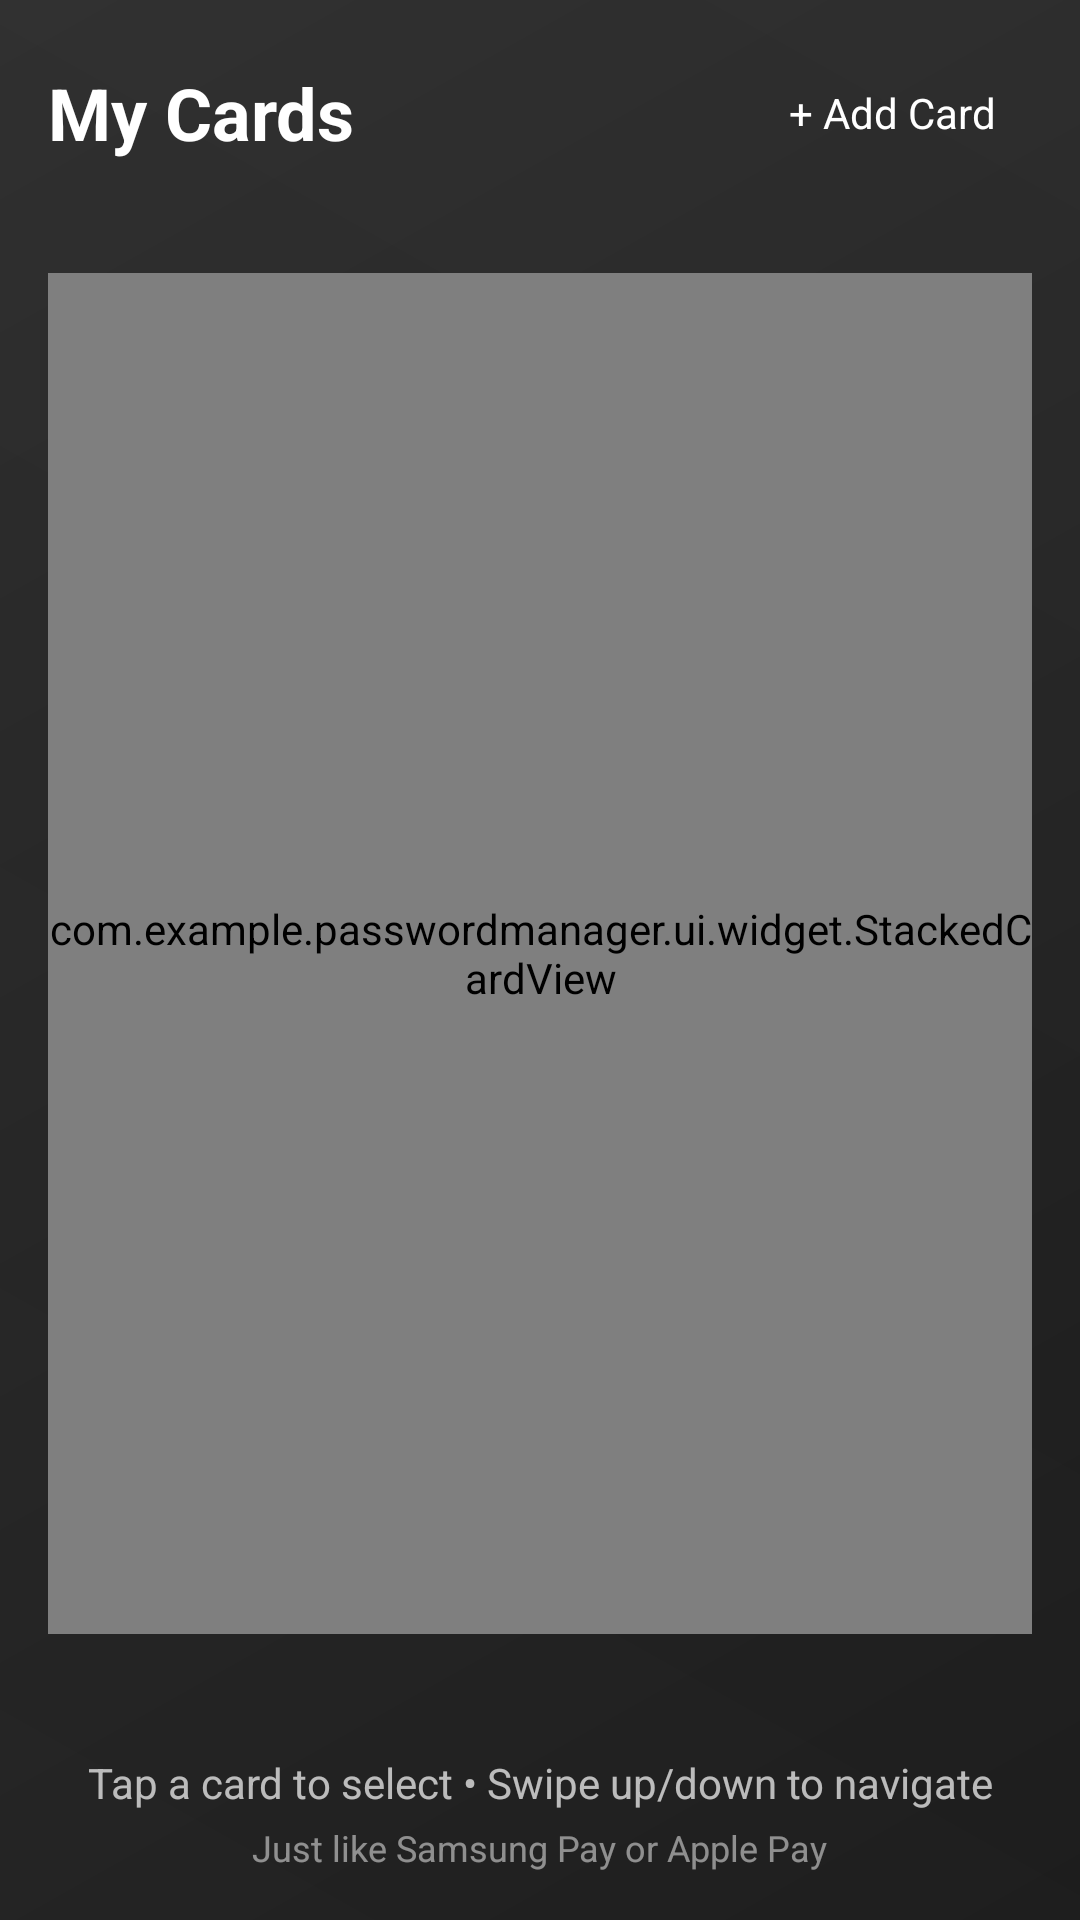

Android layout source for this screen:
<!-- AndroidManifest.xml: application theme Theme.PasswordManagerApp -->
<!-- res/layout/fragment_stacked_cards.xml -->
<?xml version="1.0" encoding="utf-8"?>
<LinearLayout xmlns:android="http://schemas.android.com/apk/res/android"
    android:layout_width="match_parent"
    android:layout_height="match_parent"
    android:orientation="vertical"
    android:background="@drawable/blurred_background">

    
    <LinearLayout
        android:layout_width="match_parent"
        android:layout_height="wrap_content"
        android:orientation="horizontal"
        android:padding="16dp"
        android:gravity="center_vertical">

        <TextView
            android:layout_width="0dp"
            android:layout_height="wrap_content"
            android:layout_weight="1"
            android:text="My Cards"
            android:textSize="24sp"
            android:textStyle="bold"
            android:textColor="@android:color/white" />

        <TextView
            android:layout_width="wrap_content"
            android:layout_height="wrap_content"
            android:text="+ Add Card"
            android:textColor="@android:color/white"
            android:textSize="14sp"
            android:background="?android:attr/selectableItemBackground"
            android:padding="12dp"
            android:clickable="true"
            android:focusable="true" />

    </LinearLayout>

    
    <com.example.passwordmanager.ui.widget.StackedCardView
        android:id="@+id/stacked_card_view"
        android:layout_width="match_parent"
        android:layout_height="0dp"
        android:layout_weight="1"
        android:layout_margin="16dp" />

    
    <LinearLayout
        android:id="@+id/card_indicators"
        android:layout_width="wrap_content"
        android:layout_height="wrap_content"
        android:layout_gravity="center_horizontal"
        android:orientation="horizontal"
        android:layout_marginBottom="8dp" />

    
    <LinearLayout
        android:layout_width="match_parent"
        android:layout_height="wrap_content"
        android:orientation="vertical"
        android:padding="16dp"
        android:gravity="center">

        <TextView
            android:layout_width="wrap_content"
            android:layout_height="wrap_content"
            android:text="Tap a card to select • Swipe up/down to navigate"
            android:textColor="@android:color/white"
            android:textSize="14sp"
            android:alpha="0.7"
            android:gravity="center" />

        <TextView
            android:layout_width="wrap_content"
            android:layout_height="wrap_content"
            android:text="Just like Samsung Pay or Apple Pay"
            android:textColor="@android:color/white"
            android:textSize="12sp"
            android:alpha="0.5"
            android:layout_marginTop="4dp"
            android:gravity="center" />

    </LinearLayout>

</LinearLayout>
<!-- resources referenced by this layout -->
<resources>
  <!-- drawable blurred_background (drawable) -->
  <?xml version="1.0" encoding="utf-8"?>
  <layer-list xmlns:android="http://schemas.android.com/apk/res/android">
      
      <item>
          <shape android:shape="rectangle">
              <gradient
                  android:startColor="#1a1a1a"
                  android:endColor="#2d2d2d"
                  android:angle="135" />
          </shape>
      </item>
      
      
      <item>
          <shape android:shape="rectangle">
              <gradient
                  android:startColor="#05FFFFFF"
                  android:centerColor="#02FFFFFF"
                  android:endColor="#05FFFFFF"
                  android:angle="45" />
          </shape>
      </item>
  </layer-list>
  <style name="Theme.PasswordManagerApp" parent="Theme.MaterialComponents.DayNight.NoActionBar">
          
          <item name="colorPrimary">@android:color/black</item>
          <item name="colorPrimaryVariant">@android:color/black</item>
          <item name="colorOnPrimary">@android:color/white</item>
          
          <item name="colorSecondary">@color/teal_200</item>
          <item name="colorSecondaryVariant">@color/teal_700</item>
          <item name="colorOnSecondary">@color/black</item>
          
          <item name="android:statusBarColor" tools:targetApi="l">?attr/colorPrimaryVariant</item>
          
      </style>
  <color name="teal_200">#FF03DAC5</color>
  <color name="teal_700">#FF018786</color>
  <color name="black">#FF000000</color>
</resources>
